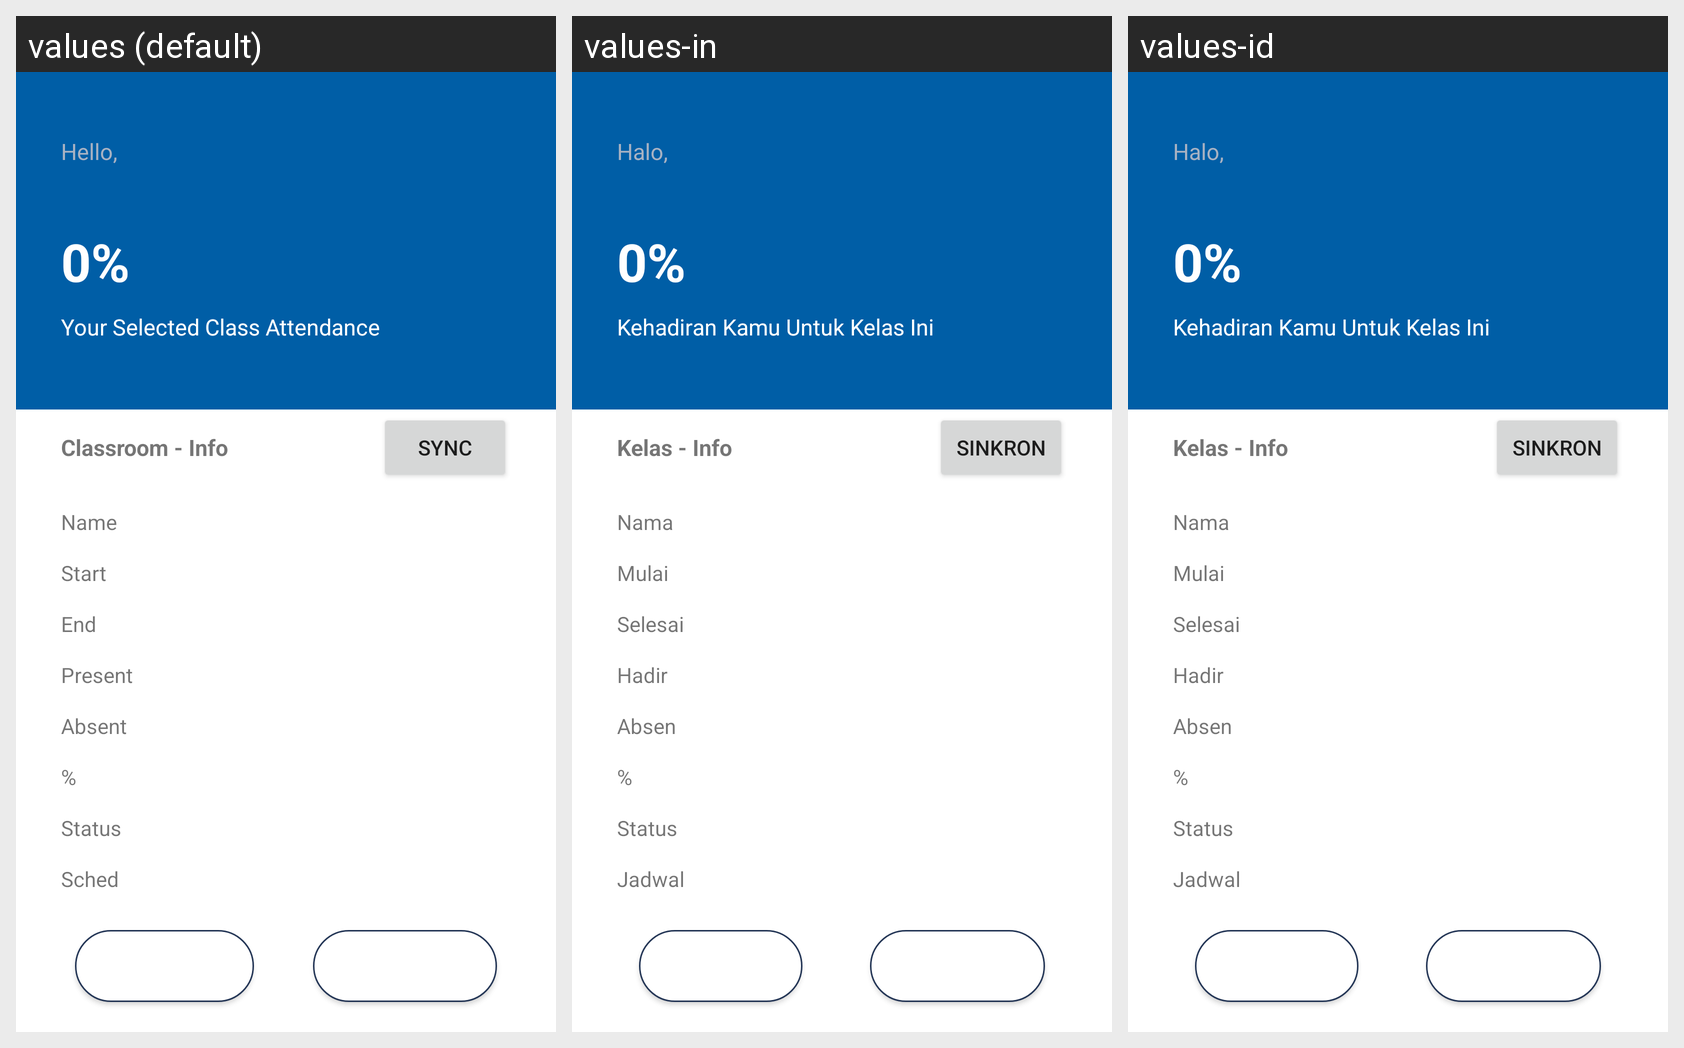

For this localized Android screen grid, give each drawn string resource with its value in every locale shown.
Android screen res/layout/fragment_classroom_info.xml rendered under 3 locales, left to right: values (default), values-in, values-id. Device: Nexus 5 (rendered at 1080×1920; each locale shown at half size, 540×960, under a caption strip naming it); theme Theme.RClass.
Strings drawn on this screen, with the default value and each locale's value (text and hints the layout hard-codes appear in the picture but are not listed):

attend_this_class
  values: Attend
  values-in: Hadir
  values-id: Hadir

title_fragment_classroom_info
  values: Classroom - Info
  values-in: Kelas - Info
  values-id: Kelas - Info

absent_this_class
  values: Absent
  values-in: Absen
  values-id: Absen

hello
  values: Hello,
  values-in: Halo,
  values-id: Halo,

header_title_selected
  values: Your Selected Class Attendance
  values-in: Kehadiran Kamu Untuk Kelas Ini
  values-id: Kehadiran Kamu Untuk Kelas Ini

header_percentage
  values: 0%
  values-in: 0%
  values-id: 0%

label_classroom_name
  values: Name
  values-in: Nama
  values-id: Nama

label_classroom_start_date
  values: Start
  values-in: Mulai
  values-id: Mulai

label_classroom_end_date
  values: End
  values-in: Selesai
  values-id: Selesai

label_classroom_present
  values: Present
  values-in: Hadir
  values-id: Hadir

label_classroom_absent
  values: Absent
  values-in: Absen
  values-id: Absen

label_classroom_percentage
  values: %
  values-in: %
  values-id: %

label_classroom_today
  values: Status
  values-in: Status
  values-id: Status

label_classroom_schedule
  values: Sched
  values-in: Jadwal
  values-id: Jadwal

sync
  values: Sync
  values-in: Sinkron
  values-id: Sinkron
